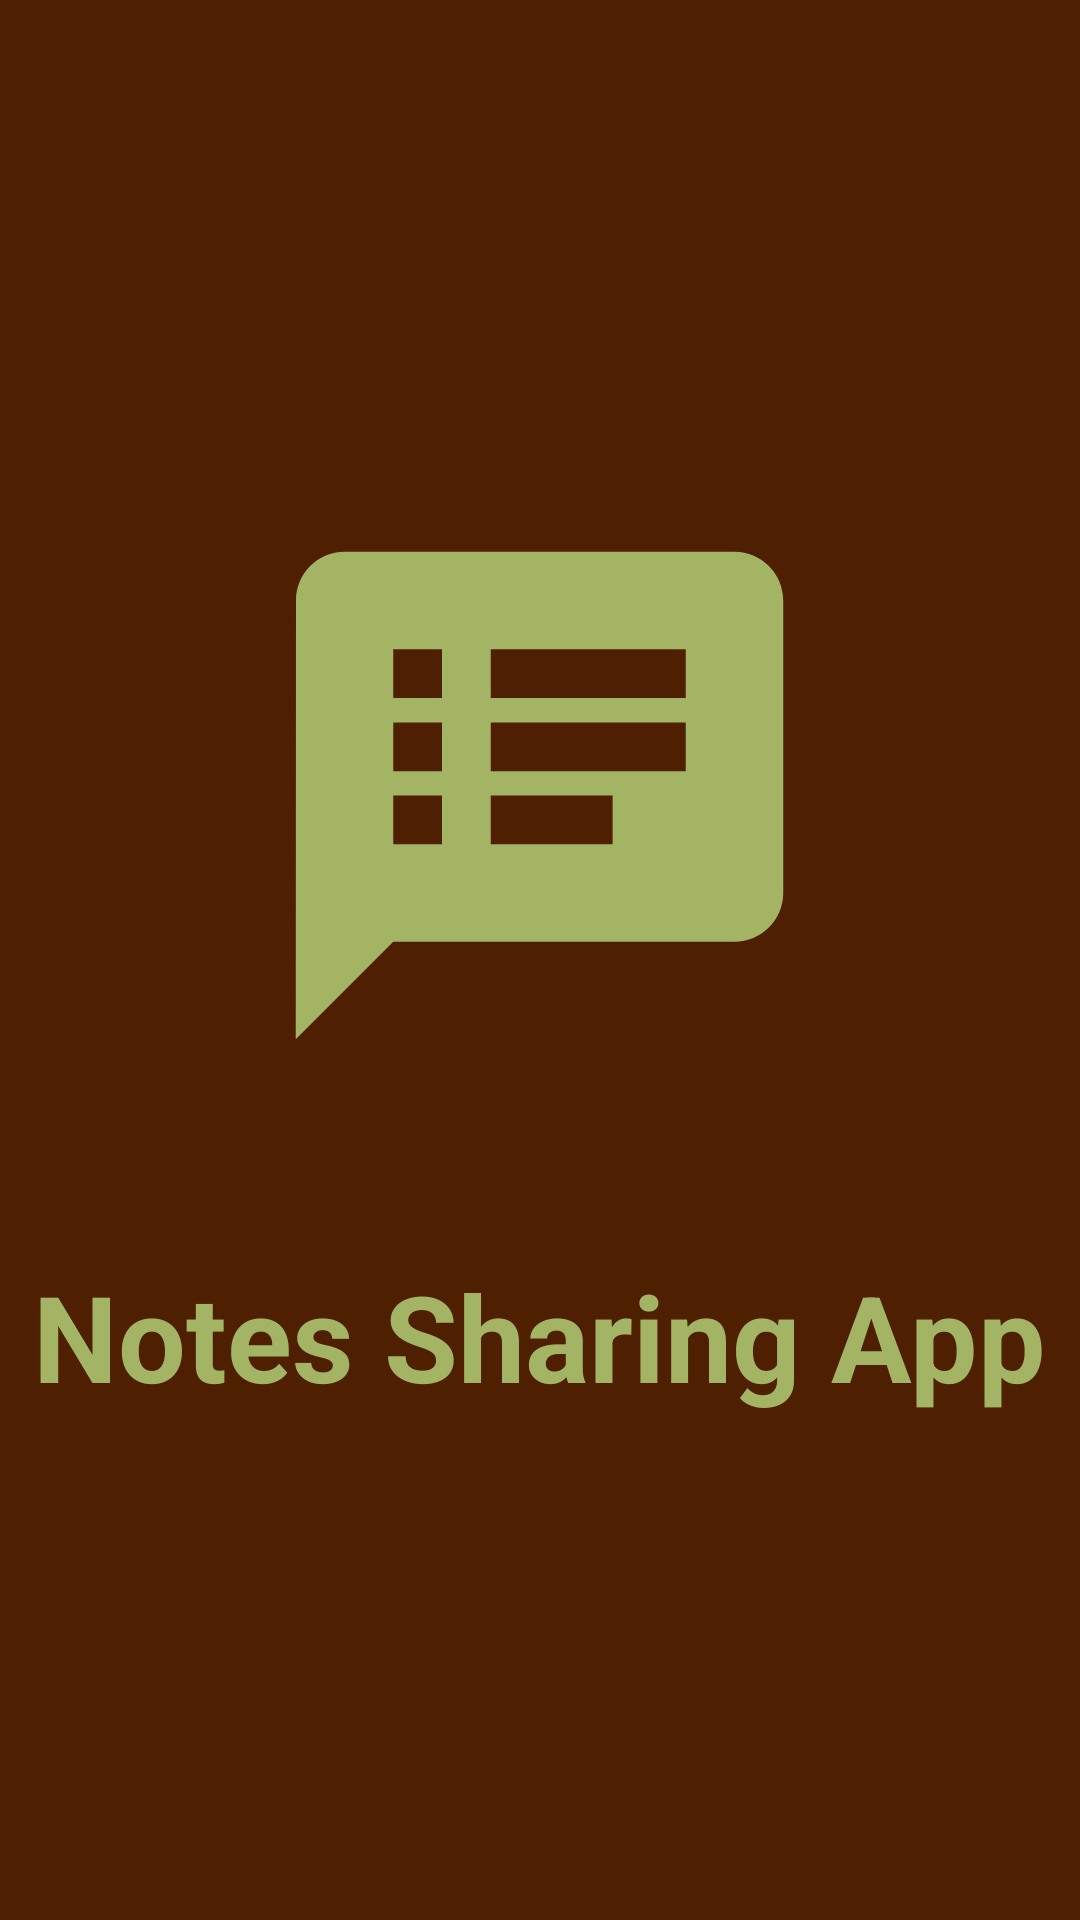

Layout XML and referenced resources for this Android screen:
<!-- AndroidManifest.xml: application theme Theme.NotesSharingApp -->
<!-- res/layout/activity_splash.xml -->
<?xml version="1.0" encoding="utf-8"?>
<RelativeLayout xmlns:android="http://schemas.android.com/apk/res/android"
    android:layout_width="match_parent"
    android:layout_height="match_parent"
    android:background="#4E1F00"
    android:gravity="center">

    <LinearLayout
        android:id="@+id/linearLayout"
        android:layout_width="wrap_content"
        android:layout_height="wrap_content"
        android:orientation="vertical"
        android:gravity="center"
        android:layout_centerInParent="true">

        <ImageView
            android:id="@+id/ivSplash"
            android:layout_width="227dp"
            android:layout_marginBottom="40dp"
            android:layout_height="195dp"
            android:contentDescription="@string/app_name"
            android:src="@drawable/baseline_speaker_notes_24" />

        <TextView
            android:id="@+id/tvSplashText"
            android:layout_width="wrap_content"
            android:layout_height="wrap_content"
            android:text="@string/notes_app"
            android:textColor="#A4B465"
            android:textSize="40sp"
            android:textStyle="bold"
            android:layout_marginTop="16dp"/>
    </LinearLayout>

</RelativeLayout>
<!-- resources referenced by this layout -->
<resources>
  <!-- drawable baseline_speaker_notes_24 (drawable) -->
  <vector xmlns:android="http://schemas.android.com/apk/res/android" android:autoMirrored="true" android:height="24dp" android:tint="#A4B465" android:viewportHeight="24" android:viewportWidth="24" android:width="24dp">
        
      <path android:fillColor="@android:color/white" android:pathData="M20,2L4,2c-1.1,0 -1.99,0.9 -1.99,2L2,22l4,-4h14c1.1,0 2,-0.9 2,-2L22,4c0,-1.1 -0.9,-2 -2,-2zM8,14L6,14v-2h2v2zM8,11L6,11L6,9h2v2zM8,8L6,8L6,6h2v2zM15,14h-5v-2h5v2zM18,11h-8L10,9h8v2zM18,8h-8L10,6h8v2z"/>
      
  </vector>
  <string name="app_name">NotesSharingApp</string>
  <string name="notes_app">Notes Sharing App</string>
  <style name="Theme.NotesSharingApp" parent="Base.Theme.NotesSharingApp" />
  <style name="Base.Theme.NotesSharingApp" parent="Theme.Material3.DayNight.NoActionBar">
          
           <item name="colorPrimary">@color/button_bg_color</item>
      </style>
</resources>
